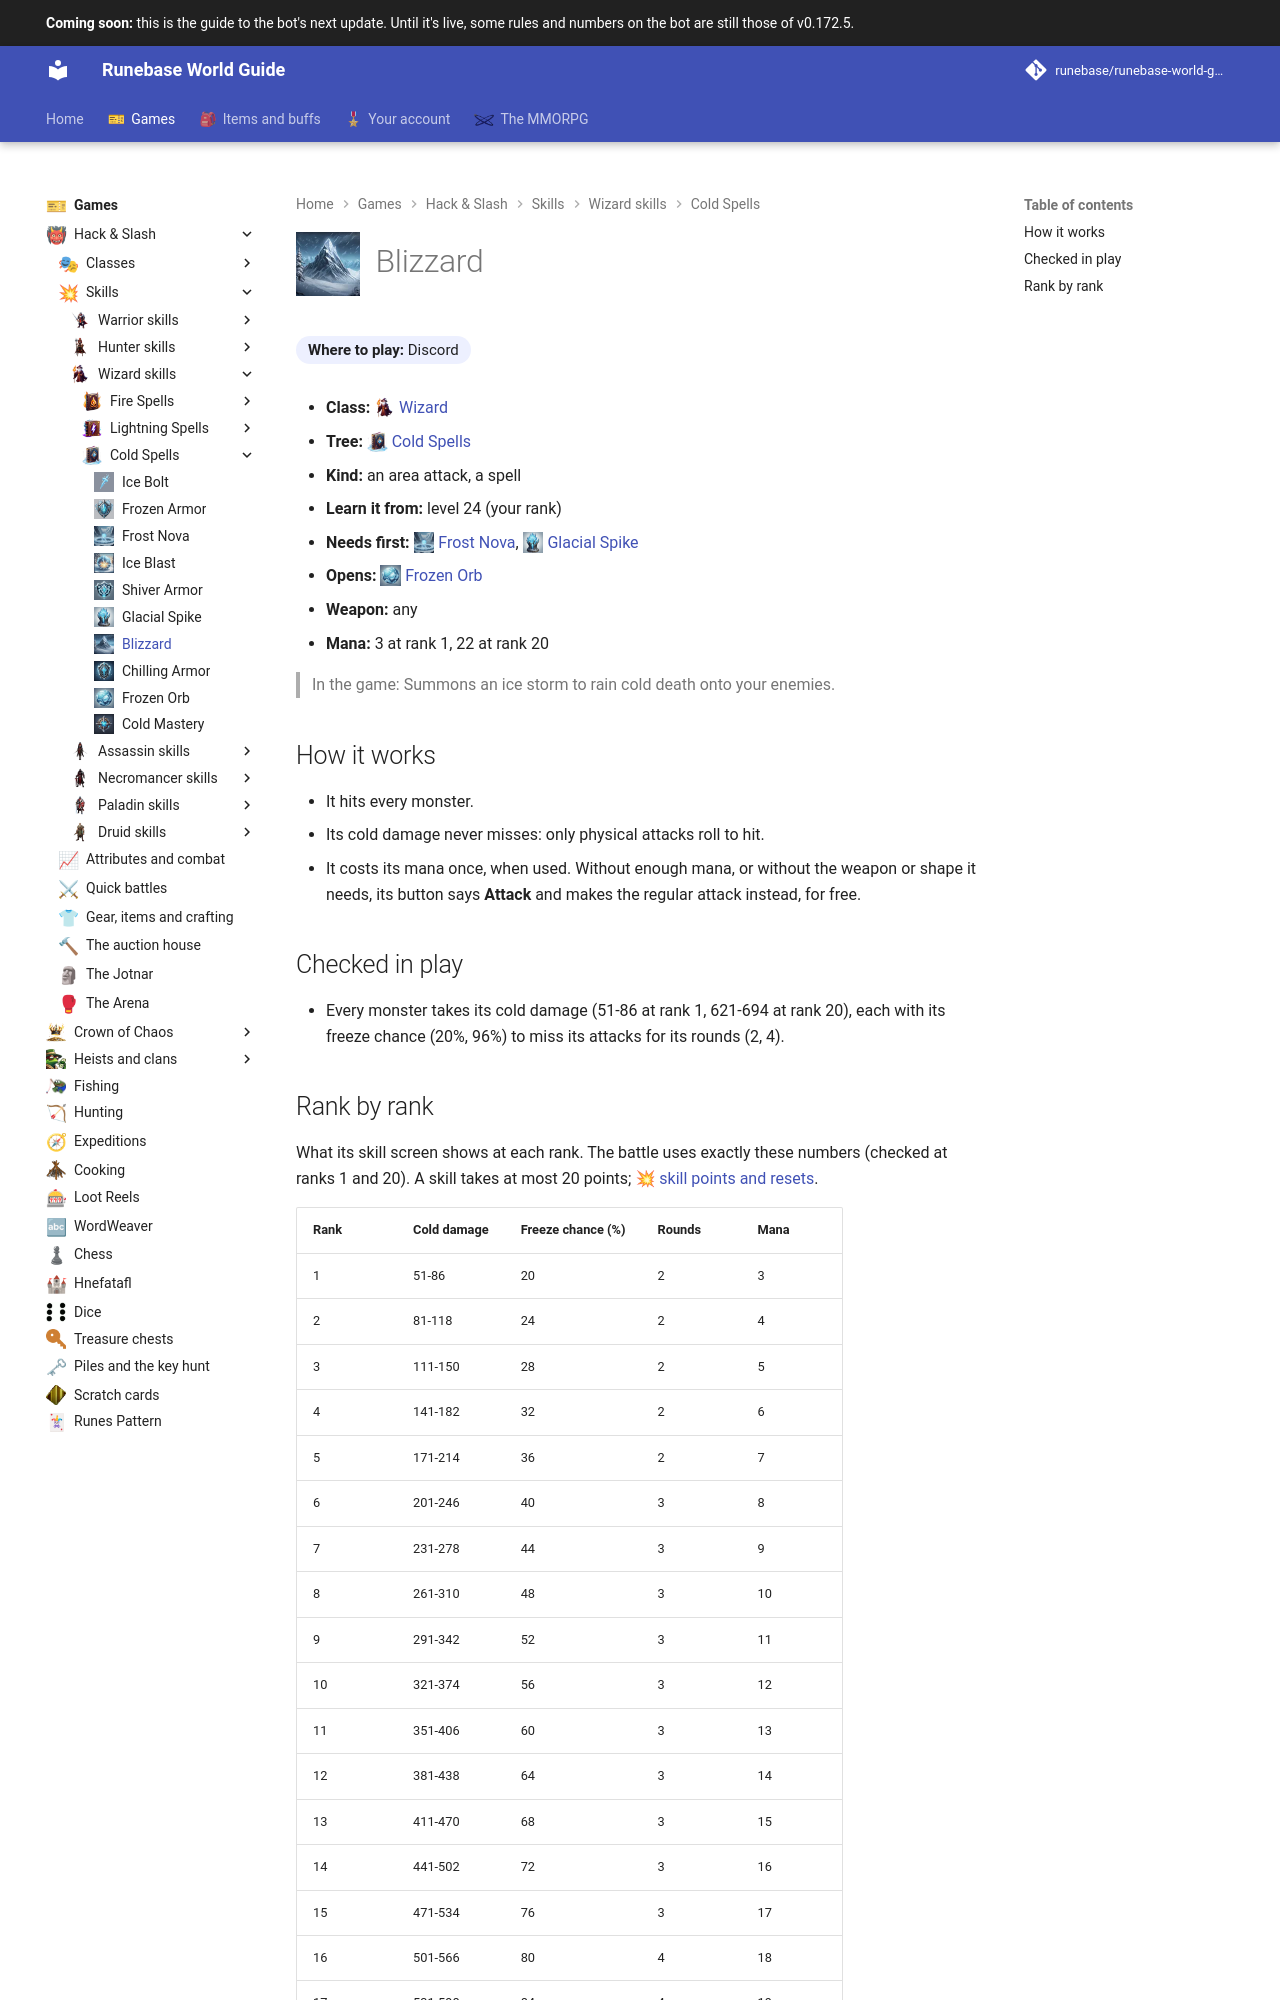

repository: Runebase/runebase-world-guide · page: next/games/hack-and-slash/skills/wizard/cold-spells/blizzard/index.html · generator: mkdocs

---
title: "Blizzard"
icon: guide/nav
nav_icon: "assets/icons/skill/wizard/blizzard.webp"
---

# ![Blizzard](../../../../../assets/icons/skill/wizard/blizzard.webp){ .gi .gi-title width="64" height="64" loading="lazy" } Blizzard

**Where to play:** Discord
{ .where-to-play }

- **Class:** <span class="gi-m">![](../../../../../assets/icons/class/wizard.webp){ .gi .gi-mention width="20" height="20" loading="lazy" }&nbsp;[Wizard](../../../classes/wizard.md)</span>
- **Tree:** <span class="gi-m">![](../../../../../assets/icons/skill-tree/cold-spells.webp){ .gi .gi-mention width="20" height="20" loading="lazy" }&nbsp;[Cold Spells](index.md)</span>
- **Kind:** an area attack, a spell
- **Learn it from:** level 24 (your rank)
- **Needs first:** <span class="gi-m">![](../../../../../assets/icons/skill/wizard/frost-nova.webp){ .gi .gi-mention width="20" height="20" loading="lazy" }&nbsp;[Frost Nova](frost-nova.md)</span>, <span class="gi-m">![](../../../../../assets/icons/skill/wizard/glacial-spike.webp){ .gi .gi-mention width="20" height="20" loading="lazy" }&nbsp;[Glacial Spike](glacial-spike.md)</span>
- **Opens:** <span class="gi-m">![](../../../../../assets/icons/skill/wizard/frozen-orb.webp){ .gi .gi-mention width="20" height="20" loading="lazy" }&nbsp;[Frozen Orb](frozen-orb.md)</span>
- **Weapon:** any
- **Mana:** 3 at rank 1, 22 at rank 20

> In the game: Summons an ice storm to rain cold death onto your enemies.

## How it works

- It hits every monster.
- Its cold damage never misses: only physical attacks roll to hit.
- It costs its mana once, when used. Without enough mana, or without the weapon or shape it needs, its button says **Attack** and makes the regular attack instead, for free.

## Checked in play

- Every monster takes its cold damage (51-86 at rank 1, 621-694 at rank 20), each with its freeze chance (20%, 96%) to miss its attacks for its rounds (2, 4).
